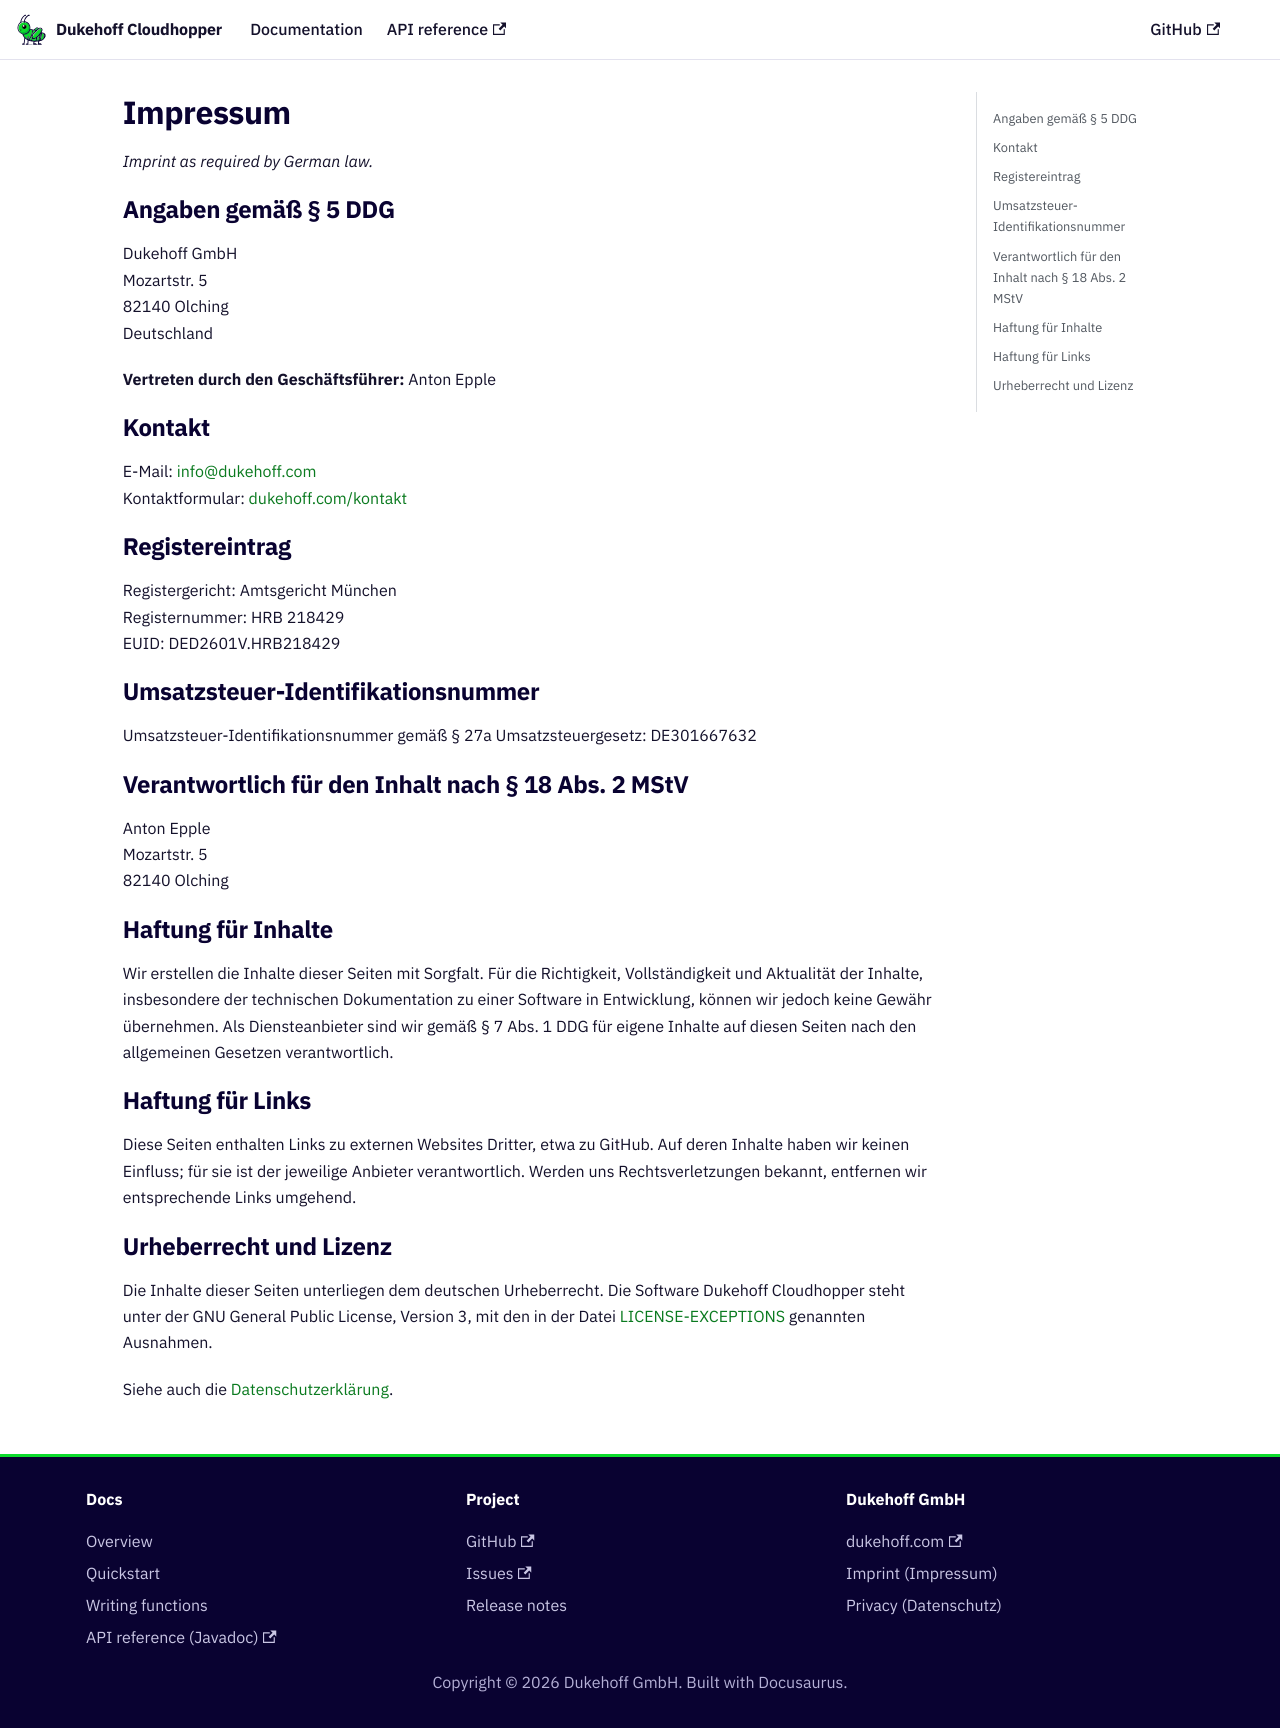

repository: dukehoff-gmbh/dukehoff-cloudhopper · page: impressum/index.html · generator: docusaurus

---
title: Impressum
description: Impressum der Website cloudhopper.eu (Dukehoff GmbH)
---

# Impressum

*Imprint as required by German law.*

## Angaben gemäß § 5 DDG

Dukehoff GmbH<br />
Mozartstr. 5<br />
82140 Olching<br />
Deutschland

**Vertreten durch den Geschäftsführer:** Anton Epple

## Kontakt

E-Mail: [info@dukehoff.com](mailto:info@dukehoff.com)<br />
Kontaktformular: [dukehoff.com/kontakt](https://dukehoff.com/kontakt/)

## Registereintrag

Registergericht: Amtsgericht München<br />
Registernummer: HRB 218429<br />
EUID: DED2601V.HRB218429

## Umsatzsteuer-Identifikationsnummer

Umsatzsteuer-Identifikationsnummer gemäß § 27a Umsatzsteuergesetz: DE301667632

## Verantwortlich für den Inhalt nach § 18 Abs. 2 MStV

Anton Epple<br />
Mozartstr. 5<br />
82140 Olching

## Haftung für Inhalte

Wir erstellen die Inhalte dieser Seiten mit Sorgfalt. Für die Richtigkeit,
Vollständigkeit und Aktualität der Inhalte, insbesondere der technischen
Dokumentation zu einer Software in Entwicklung, können wir jedoch keine Gewähr
übernehmen. Als Diensteanbieter sind wir gemäß § 7 Abs. 1 DDG für eigene Inhalte
auf diesen Seiten nach den allgemeinen Gesetzen verantwortlich.

## Haftung für Links

Diese Seiten enthalten Links zu externen Websites Dritter, etwa zu GitHub. Auf
deren Inhalte haben wir keinen Einfluss; für sie ist der jeweilige Anbieter
verantwortlich. Werden uns Rechtsverletzungen bekannt, entfernen wir
entsprechende Links umgehend.

## Urheberrecht und Lizenz

Die Inhalte dieser Seiten unterliegen dem deutschen Urheberrecht. Die Software
Dukehoff Cloudhopper steht unter der GNU General Public License, Version 3, mit den
in der Datei
[LICENSE-EXCEPTIONS](https://github.com/dukehoff-gmbh/dukehoff-cloudhopper/blob/main/LICENSE-EXCEPTIONS)
genannten Ausnahmen.

Siehe auch die [Datenschutzerklärung](/datenschutz).
